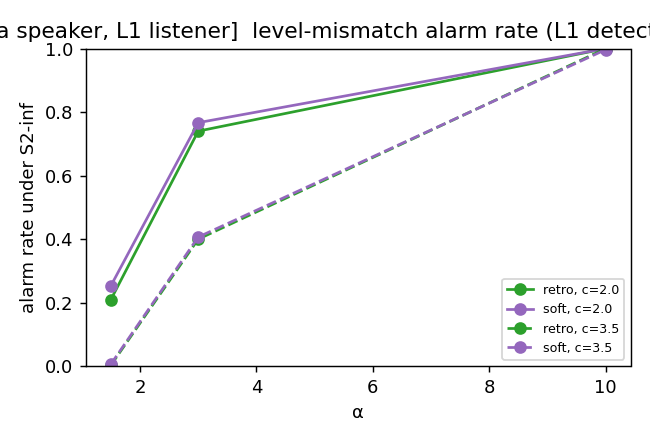

Source data for this figure (header and first rows):
alpha, c, switch_type, rate, median_tau, n
1.5, 2.0, hard, 0.21, 29.0, 300
1.5, 2.0, soft, 0.2533, 37.0, 300
1.5, 3.5, hard, 0.003333, 117.0, 300
1.5, 3.5, soft, 0.006667, 101.0, 300
3.0, 2.0, hard, 0.74, 29.5, 300
3.0, 2.0, soft, 0.7667, 29.0, 300
3.0, 3.5, hard, 0.4, 73.0, 300
3.0, 3.5, soft, 0.4067, 85.5, 300
10.0, 2.0, hard, 1.0, 4.0, 300
10.0, 2.0, soft, 1.0, 4.0, 300
10.0, 3.5, hard, 1.0, 6.0, 300
10.0, 3.5, soft, 0.9967, 6.0, 300
